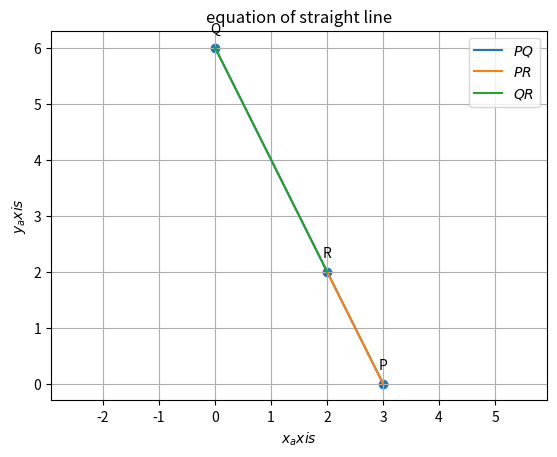

Python code for this plot:


from sympy import symbols,Eq,solve
import numpy as np

#given that resultant line passes through point(2,2) and intercepts on axes whose sum is 9 (let x intercept is p (p,0) and y intercept is q (0,q) therefore,p+q=9) so, q=9-p
#let P=(p,0),Q=(0,9-p),R=(2,2)
#now we have 3 points which lies on same line so we need to find the value of p,q to find equation of the line so we find the value of p using slope(PR)=slope(RQ)

c= [1,-9,18]   # p**2-9*p+18=0
sol=np.roots(c) # with the roots of p we find p,q respectively
#now we have points P,Q,R we find equation of the line using points P(x1,y1),Q(x2,y2)
P = np.array([0,sol[0]])
Q = np.array([sol[1],0])
S = (P-Q)
print("P=",P,"Q=",Q)
#equation of a line in general form
x1=P[0]
y1=P[1]
x2=Q[0]
y2=Q[1]

A = int(x2-x1)
B = int(y2-y1)
C = int(x1*B - y1*A)
#equation of line = x(y2-y1)-y(x2-x1)-(x1(y2-y1)-y1(x2-x1))
x,y,a,b,c = symbols('x y a b c')
e = a * x - b * y - c
eq = e.subs(a,B)
eq = eq.subs(b,A)
eq = eq.subs(c,C)
print("Equation of the line in general form: ",eq)

#equation of a line in vector form = P+h(P-Q)

print("Equation of the line in Vector Form: ",P,"+h",S)

import numpy as np
import matplotlib.pyplot as plt
from numpy import linalg as LA
import math

def line_gen(A,B):
   len =10
   dim = A.shape[0]
   x_AB = np.zeros((dim,len))
   lam_1 = np.linspace(0,1,len)
   for i in range(len):
     temp1 = A + lam_1[i]*(B-A)
     x_AB[:,i]= temp1.T
   return x_AB



#Given points
P = np.array(([3,0]))
Q = np.array(([0,6]))
R = np.array(([2,2]))


x_PQ = line_gen(P,Q)
x_PR = line_gen(P,R)
x_QR = line_gen(Q,R)

#Plotting all lines
plt.plot(x_PQ[0,:],x_PQ[1,:],label='$PQ$')
plt.plot(x_PR[0,:],x_PR[1,:],label='$PR$')
plt.plot(x_QR[0,:],x_QR[1,:],label='$QR$')

#Labeling the coordinates
tri_coords = np.vstack((P,Q,R)).T
plt.scatter(tri_coords[0,:], tri_coords[1,:])
vert_labels = ['P','Q','R']
for i, txt in enumerate(vert_labels):
    plt.annotate(txt, # this is the text
                 (tri_coords[0,i], tri_coords[1,i]), # this is the point to label
                 textcoords="offset points", # how to position the text
                 xytext=(0,10), # distance from text to points (x,y)
                 ha='center') # horizontal alignment can be left, right or center

plt.xlabel('$x_axis$')
plt.ylabel('$y_axis$')
plt.legend(loc='best')
plt.grid() # minor
plt.axis('equal')
plt.title('equation of straight line')
#if using termux
#plt.savefig('/home/par.pdf')  
plt.show()
